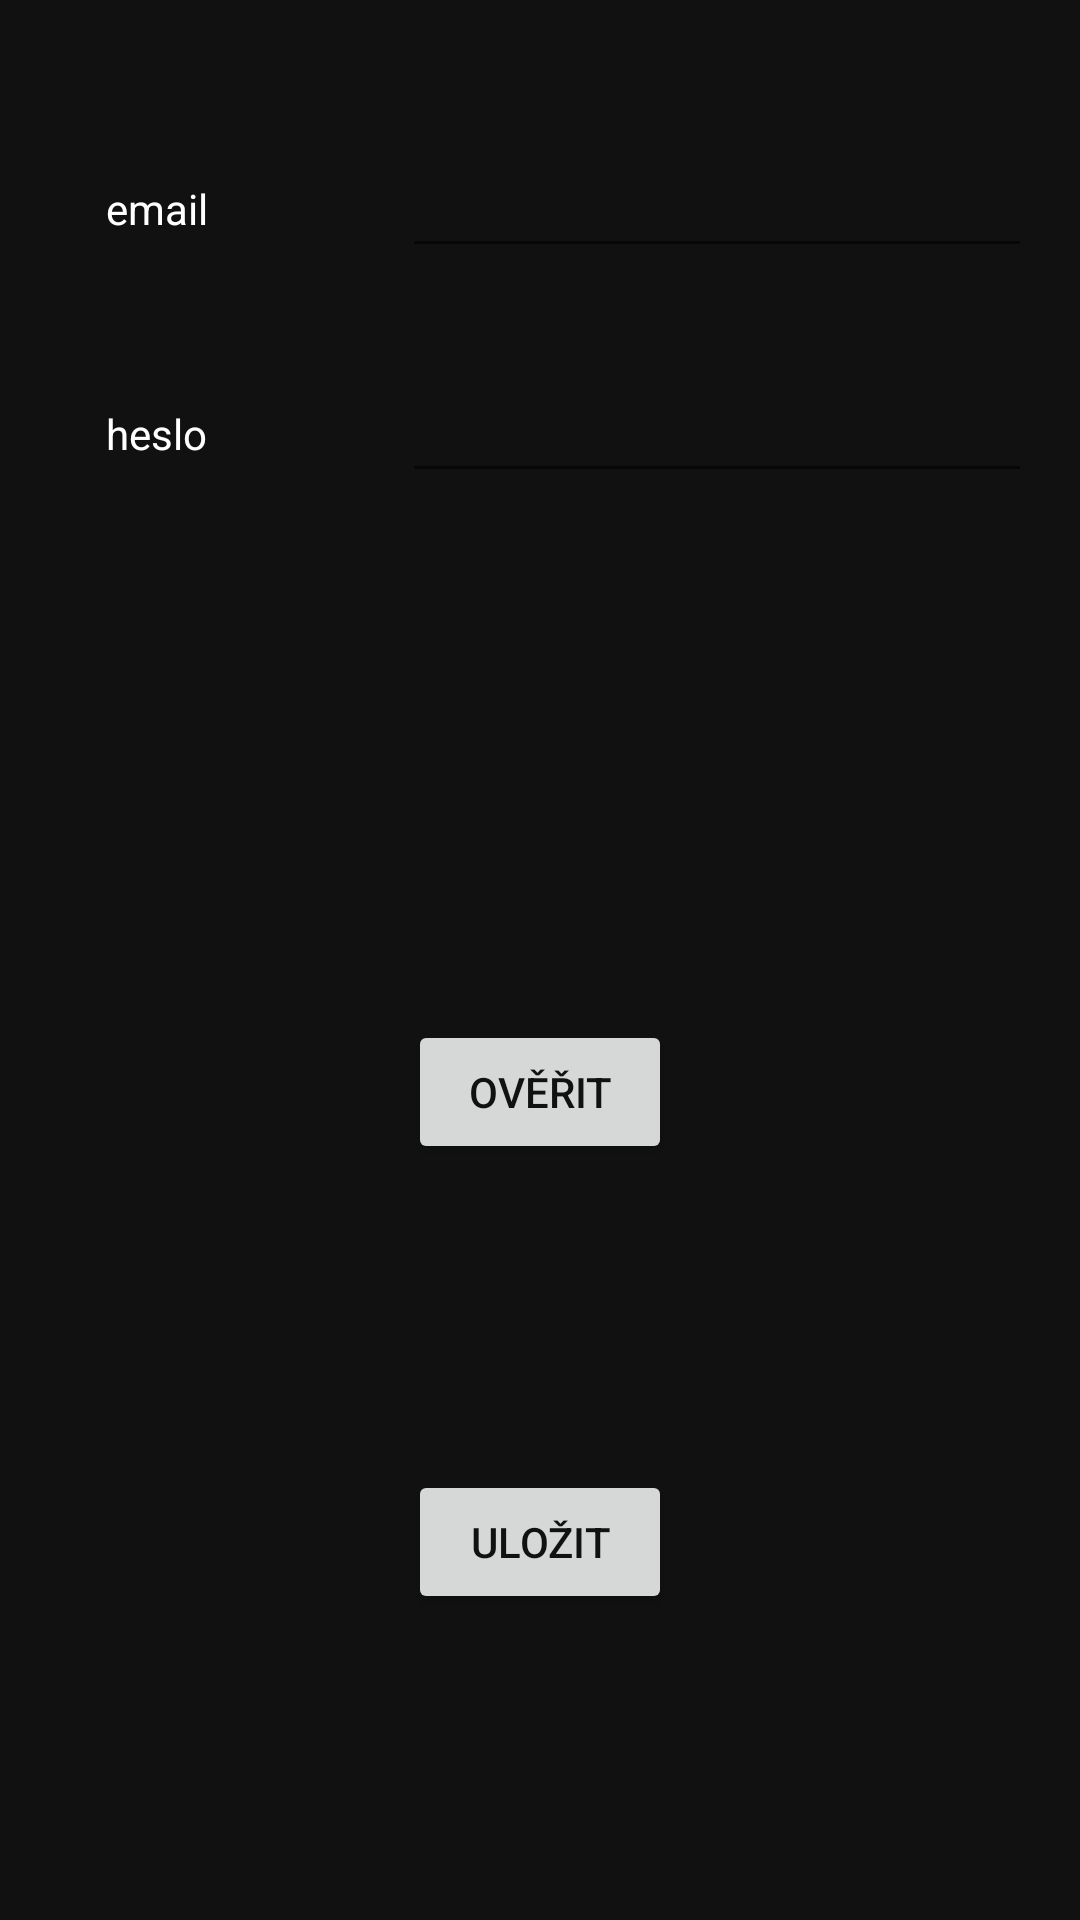

This screen was rendered from an Android layout file. Write that file and the resources it references.
<!-- AndroidManifest.xml: application theme AppTheme -->
<!-- res/layout/activity_pripojeni.xml -->
<?xml version="1.0" encoding="utf-8"?>
<android.support.constraint.ConstraintLayout xmlns:android="http://schemas.android.com/apk/res/android"
    xmlns:app="http://schemas.android.com/apk/res-auto"
    xmlns:tools="http://schemas.android.com/tools"
    android:layout_width="match_parent"
    android:layout_height="match_parent"
    tools:context="com.deano.checkpoint.MainActivity">

    <TextView
        android:id="@+id/hesloLabel"
        android:layout_width="39dp"
        android:layout_height="21dp"
        android:layout_marginEnd="8dp"
        android:layout_marginStart="8dp"
        android:layout_marginTop="52dp"
        android:text="heslo"
        app:layout_constraintEnd_toStartOf="@+id/hesloeditText"
        app:layout_constraintHorizontal_bias="0.346"
        app:layout_constraintStart_toStartOf="parent"
        app:layout_constraintTop_toBottomOf="@+id/emailLabel" />

    <TextView
        android:id="@+id/emailLabel"
        android:layout_width="41dp"
        android:layout_height="23dp"
        android:layout_marginEnd="8dp"
        android:layout_marginStart="8dp"
        android:layout_marginTop="60dp"
        android:text="email"
        app:layout_constraintEnd_toStartOf="@+id/emaileditText"
        app:layout_constraintHorizontal_bias="0.354"
        app:layout_constraintStart_toStartOf="parent"
        app:layout_constraintTop_toTopOf="parent" />

    <EditText
        android:id="@+id/hesloeditText"
        android:layout_width="wrap_content"
        android:layout_height="47dp"
        android:layout_marginBottom="8dp"
        android:layout_marginEnd="16dp"
        android:layout_marginTop="28dp"
        android:ems="10"
        android:inputType="textPersonName"
        android:textColor="@android:color/darker_gray"
        app:layout_constraintBottom_toBottomOf="parent"
        app:layout_constraintEnd_toEndOf="parent"
        app:layout_constraintTop_toBottomOf="@+id/emaileditText"
        app:layout_constraintVertical_bias="0.0" />

    <EditText
        android:id="@+id/emaileditText"
        android:layout_width="wrap_content"
        android:layout_height="wrap_content"
        android:layout_marginEnd="16dp"
        android:layout_marginTop="48dp"
        android:ems="10"
        android:inputType="textPersonName"
        android:textColor="@android:color/darker_gray"
        app:layout_constraintEnd_toEndOf="parent"
        app:layout_constraintTop_toTopOf="parent" />

    <Button
        android:id="@+id/buttonPripojeni"
        android:layout_width="wrap_content"
        android:layout_height="wrap_content"
        android:layout_marginBottom="8dp"
        android:layout_marginEnd="8dp"
        android:layout_marginStart="8dp"
        android:layout_marginTop="8dp"
        android:text="Uložit"
        android:textColor="@color/colorPrimary"
        app:layout_constraintBottom_toBottomOf="parent"
        app:layout_constraintEnd_toEndOf="parent"
        app:layout_constraintStart_toStartOf="parent"
        app:layout_constraintTop_toBottomOf="@+id/overButton" />

    <Button
        android:id="@+id/overButton"
        android:layout_width="wrap_content"
        android:layout_height="wrap_content"
        android:layout_marginEnd="8dp"
        android:layout_marginStart="8dp"
        android:layout_marginTop="340dp"
        android:text="Ověřit"
        android:textColor="@color/colorPrimary"
        app:layout_constraintEnd_toEndOf="parent"
        app:layout_constraintStart_toStartOf="parent"
        app:layout_constraintTop_toTopOf="parent" />

</android.support.constraint.ConstraintLayout>
<!-- resources referenced by this layout -->
<resources>
  <color name="colorPrimary">#111</color>
  <style name="AppTheme" parent="Theme.AppCompat.Light.DarkActionBar">
          
          <item name="colorPrimary">@color/colorPrimary</item>
          <item name="colorPrimaryDark">@color/colorPrimaryDark</item>
          <item name="colorAccent">@color/colorAccent</item>
          <item name="android:windowBackground">@color/colorPrimaryDark</item>
          <item name="android:colorBackground">@color/colorPrimaryDark</item>
          <item name="android:textColor">@android:color/white</item>
      </style>
  <color name="colorPrimaryDark">#111111</color>
  <color name="colorAccent">#FF4081</color>
</resources>
